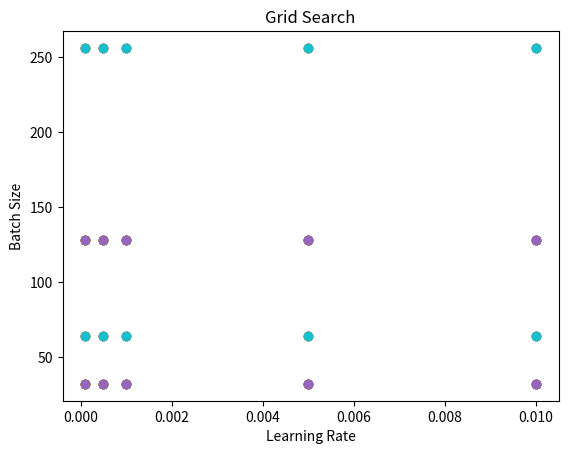

This chart was generated by the following Python code:
from matplotlib import pyplot as plt
learning_rates = [0.01, 0.005, 0.001, 0.0005, 0.0001]
batch_sizes = [32, 64, 128, 256]
dropout_rates = [0.1, 0.2, 0.3, 0.4, 0.5]

for learning_rate in learning_rates:
    for batch_size in batch_sizes:
        for dropout_rate in dropout_rates:
            plt.scatter(learning_rate, batch_size)
plt.xlabel('Learning Rate')
plt.ylabel('Batch Size')
plt.title('Grid Search')
plt.savefig('grid_search.png')
plt.show()


